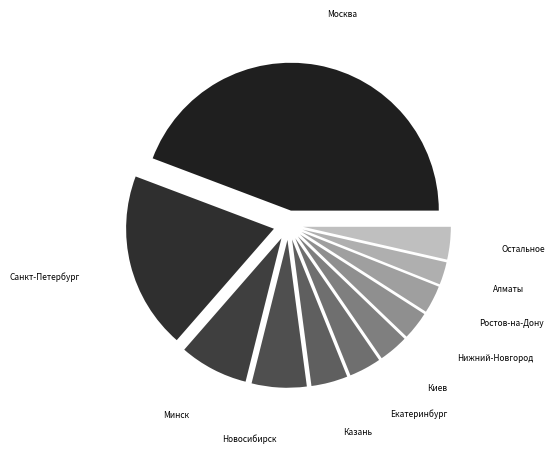

This chart was generated by the following Python code:
import matplotlib.pyplot as plt
import numpy as np
from matplotlib.ticker import FuncFormatter


def first_image():
    y = '''Айет  2827558.4344
    Бар  1245705.5
    Шахрисабз  674928.44
    Шри-Ланка  500389.76611111115
    Хива  455874.1208333333
    Шотландия  419206.1722727273
    Жолква  409405.14999999997
    Добромиль  409405.14999999997
    Моршин  409405.14999999997
    Винники  409405.14999999997
    Золочев  409405.14999999997
    Дубляны  409405.14999999997
    Глиняны  409405.14999999997
    Жидачов  409405.14999999997
    Виноградное  402733.5
    Япония  392769.2037050363
    Бельгия  390010.59810344817
    Германия  386274.3360772408
    Мальта  354148.2835714286
    ЮАР  349530.4596666667
    Египет  334580.9492857143
    Алжир  333624.88877931033
    Калинковичи  332217.1610220455
    Текели  316027.53116666665
    Албания  312466.75573529414
    Финляндия  307175.32678819436
    Афганистан  306467.21937500004
    Швеция  296587.66029139794
    Липовец  296279.6
    Андорра  295783.85722222226
    Великобритания  289012.69109797303
    Ирландия  283398.26199425285
    Красноград  282080.0
    Старобельск  279840.715
    Австрия  277770.4026593221
    Бангладеш  276944.2928947369
    Дания  276720.49842857145
    Черногория  276130.10247499996
    Канада  275527.3005670103
    Словения  270134.8225'''

    data = y.replace('\n', ' ').split()
    x = data[::2]
    y = list(map(float, data[1::2]))

    fig, ax = plt.subplots()

    ax.bar(x, y, label='Уровень зарплат', color='black')
    ax.set_xlabel('Города и страны')
    ax.set_ylabel('Уровень зарплат, руб.')
    ax.set_title('Уровень зарплат в различных городах и странах')
    ax.legend()

    # Изменяем масштаб надписей оси x и уменьшаем шрифт
    plt.xticks(rotation=90, fontsize=5)

    # Устанавливаем деления по оси y
    def y_formatter(x, pos):
        return f'{int(x):,}'.replace(',', ' ')

    ax.yaxis.set_major_formatter(FuncFormatter(y_formatter))
    y_ticks = np.arange(0, max(y) + 300000, 300000)
    plt.yticks(y_ticks, fontsize=6)

    # Сохраняем график в файл
    plt.savefig('demand_uroven_zarplat_po_gorodam.png', format='png', dpi=300)

    plt.show()


def second_image():
    y = '''Москва  14.393454178873128
    Санкт-Петербург  5.295408981175838
    Новосибирск  1.2650820059399512
    Екатеринбург  1.2142822853778918
    Минск  1.212055751153692
    Казань  1.0938441539738424
    Нижний-Новгород  1.076837222346445
    Краснодар  0.8997724829425371
    Алматы  0.8854973982710725
    Ростов-на-Дону  0.8385033142198792
    Воронеж  0.7370302012786939
    Самара  0.6979316286608328
    Пермь  0.6030275812321798
    Уфа  0.5646080225975854
    Челябинск  0.5524331439673872
    Красноярск  0.5304204580912569
    Киев  0.45981879485440047
    Тула  0.41661455629120664
    Ярославль  0.4096507152070077
    Омск  0.4019762780938088
    Саратов  0.38440086964321135
    Волгоград  0.38034257676647854
    Томск  0.3788266385712788
    Тюмень  0.35250300345254926
    Нур-Султан  0.34241253984075065'''

    data = y.replace('\n', ' ').split()
    x = data[::2][:10]
    y = list(map(float, data[1::2]))[:10]
    fig = 0
    for i in y:
        fig += i
    fig = 100 - fig
    x.append('Остальное')
    y.append(fig)

    # Цветовая палитра в черно-белых тонах
    colors = ['#1f1f1f', '#2f2f2f', '#3f3f3f', '#4f4f4f', '#5f5f5f', '#6f6f6f', '#7f7f7f', '#8f8f8f',
              '#9f9f9f', '#afafaf', '#bfbfbf', '#cfcfcf', '#dfdfdf', '#efefef', '#ffffff']

    # Параметр explode для увеличения расстояния между кусочками
    explode = [0.10] * len(y)

    # Построение круговой диаграммы
    fig, ax = plt.subplots()
    wedges, texts = ax.pie(y, labels=x, colors=colors, explode=explode, textprops=dict(rotation=70, color="black"), labeldistance=1.35)

    # Настройка шрифтов
    for text in texts:
        text.set_fontsize(6)  # Размер шрифта подписей городов

    # Настройка заголовка
    # plt.title("Доля вакансий по городам.", color='white')
    plt.savefig('demand_dolya_vacancy_po_gorodam.png', format='png', dpi=300)
    plt.show()



def third_image():
    y = '''Великобритания  676998.8392857143
    Черногория  335977.2486363636
    Германия  331941.1790909091
    Назрань  300000.0
    Мирный  300000.0
    Батуми  296609.12314285716
    Новый-Уренгой  271666.6666666667
    Турция  268927.87500000006
    Малайзия  264033.5
    Кипр  255771.18394366186
    Онега  250000.0
    Сербия  249172.38365384622
    Тбилиси  248415.14767948724
    Городок  236354.1
    Рожище  236242.0
    Гнивань  236242.0
    Нововолынск  236242.0
    Гайсин  236242.0
    Старая-Выжевка  236242.0
    Турийск  236242.0
    Жмеринка  236242.0
    Вольногорск  236242.0
    Межевая  236242.0
    Зеленодольск  236242.0  
    Иваничи  236242.0
    Ильинцы  236242.0
    Марганец  236242.0
    Маневичи  236242.0
    Владимир-Волынский  236242.0
    Верховцево  236242.0
    Казатин  236242.0
    Калиновка  236242.0
    Магдалиновка  236242.0
    Устилуг  236242.0
    Любомль  236242.0
    Любешов  236242.0
    Каменское  236242.0
    Камень-Каширский  236242.0
    Локачи  236242.0
    Литин  236242.0
    Липовец  236242.0
    Шацк  236242.0
    Киверцы  236242.0
    Ладыжин  236242.0
    Бар  236242.0
    Горохов  236242.0
    Ратно  236242.0
    Бершадь  236242.0
    Берестечко  236242.0
    Крыжополь  236242.0'''
    data = y.replace('\n', ' ').split()
    x = data[::2]
    y = list(map(float, data[1::2]))

    fig, ax = plt.subplots()

    ax.bar(x, y, label='Уровень зарплат', color='black')
    ax.set_xlabel('Города и страны')
    ax.set_ylabel('Уровень зарплат, руб.')
    ax.set_title('Уровень зарплат в различных городах и странах для PHP')
    ax.legend()

    # Изменяем масштаб надписей оси x и уменьшаем шрифт
    plt.xticks(rotation=90, fontsize=5)

    # Устанавливаем деления по оси y
    def y_formatter(x, pos):
        return f'{int(x):,}'.replace(',', ' ')

    ax.yaxis.set_major_formatter(FuncFormatter(y_formatter))
    y_ticks = np.arange(0, max(y) + 30000, 30000)
    plt.yticks(y_ticks, fontsize=6)

    # Сохраняем график в файл
    plt.savefig('demand_uroven_zp_php.png', format='png', dpi=300)

    plt.show()


def four_image():
    y = '''Москва  0.44248025174680294
    Санкт-Петербург  0.19332949295657215
    Минск  0.07516526884532251
    Новосибирск  0.059990095870458025
    Казань  0.03988812376119426
    Екатеринбург  0.03507186178686161
    Киев  0.03238738789952867
    Нижний-Новгород  0.03098198686439554
    Ростов-на-Дону  0.03030297288112897
    Алматы  0.024776114877796435
    Краснодар  0.024681368740596447
    Воронеж  0.022944356225263363
    Самара  0.017685945610664118
    Челябинск  0.016849021398730908
    Омск  0.016738484238664256
    Томск  0.016627947078597608
    Тула  0.014780397403197872
    Уфа  0.012695982384798172
    Пермь  0.012680191361931508
    Ульяновск  0.012143296584464919
    Калининград  0.011527446692665005
    Волгоград  0.011369536463998364
    Красноярск  0.011164253166731725
    Ярославль  0.011006342938065083
    Саратов  0.010027299520331889
    Нур-Султан  0.009600941902931951
    Ташкент  0.00956935985719862
    Барнаул  0.009269330422731998
    Тверь  0.008606107462332094
    Ижевск  0.008163958822065491
    Севастополь  0.007895511433332196
    Пенза  0.007848138364732204
    Тольятти  0.007800765296132209
    Харьков  0.00765864609033223
    Брянск  0.007169124381465635
    Владимир  0.006853303924132346
    Таганрог  0.006774348809799024
    Киров  0.006269036078065764
    Иркутск  0.006237454032332435
    Белгород  0.005937424597865812
    Тюмень  0.005668977209132517
    Владивосток  0.005479484934732544
    Тамбов  0.005337365728932565
    Смоленск  0.005242619591732578
    Рязань  0.00521103754599925
    Иваново  0.005179455500265921
    Йошкар-Ола  0.004974172202999284
    Одесса  0.004800470951465976
    Симферополь  0.00467414276853266
    Липецк  0.004642560722799331'''

    data = y.replace('\n', ' ').split()
    x = data[::2][:10]
    y = list(map(float, data[1::2]))[:10]
    fig = 0
    for i in y:
        fig += i
    fig = 1 - fig
    x.append('Остальное')
    y.append(fig)

    # Цветовая палитра в черно-белых тонах
    colors = ['#1f1f1f', '#2f2f2f', '#3f3f3f', '#4f4f4f', '#5f5f5f', '#6f6f6f', '#7f7f7f', '#8f8f8f',
              '#9f9f9f', '#afafaf', '#bfbfbf', '#cfcfcf', '#dfdfdf', '#efefef', '#ffffff']

    # Параметр explode для увеличения расстояния между кусочками
    explode = [0.10] * len(y)

    # Построение круговой диаграммы
    fig, ax = plt.subplots()
    wedges, texts = ax.pie(y, labels=x, colors=colors, explode=explode, textprops=dict(rotation=0, color="black"),
                           labeldistance=1.35)

    # Настройка шрифтов
    for text in texts:
        text.set_fontsize(6)  # Размер шрифта подписей городов

    # Настройка заголовка
    # plt.title("Доля вакансий по городам.", color='white')
    plt.savefig('demand_dolya_vacancy_po_gorodam_php.png', format='png', dpi=300)
    plt.show()

four_image()